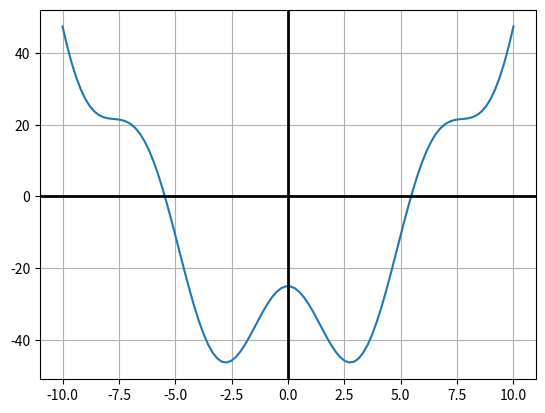

Reproduce this figure in Python.
# -*- coding: utf-8 -*-
import scipy.optimize as sc
from scipy.optimize import root_scalar
import matplotlib.pyplot as plt
import numpy as np

ndigitos = [10**-8, 10**-16,10**-32,10**-56] 

def f(x):
    return x**2 +15*np.cos(x)-40
    #return np.e**x - x - 1
    #return np.longdouble(np.cos(x)*np.cos(x) - x**2)
    #return x**3 -2*x**2 + (4/3)*x-(8/27)
    #return x**3- 2*x-5
    #return x**2


x=np.linspace(start=-10, stop=10,num=100)
plt.plot(x,f(x))
plt.grid()
plt.axhline(y=0,linewidth = 2, c='k'  )
plt.axvline(x=0,linewidth = 2 , c = 'k')
plt.show()

raices=set([])

def metodoBrent(intervalo,digitos):
    formato="{:."+str(digitos).split('-')[1]+"f}"
    if (f(intervalo[0]) <0 and f(intervalo[1])>0) or (f(intervalo[0]) >0 and f(intervalo[1])<0) or (f(intervalo[0])==0):
        solu1= root_scalar(f,method= 'brentq', bracket = intervalo)
        raices.add(formato.format(solu1.root))
        print("Metodo de Brent:")
        print("Raiz: ", formato.format(solu1.root))
        print( "Iteraciones",solu1.iterations )
        print("\n segunda forma de usar metodo de brent")
        solu2=sc.brentq(f,intervalo[0],intervalo[1])
        print(formato.format(solu2))
        

for b in ndigitos:
    print("cantidad de digitos "+ str(b).split('-')[1])
    for i in range(-20,20):
        metodoBrent([i,i+1], b)
    print("")
